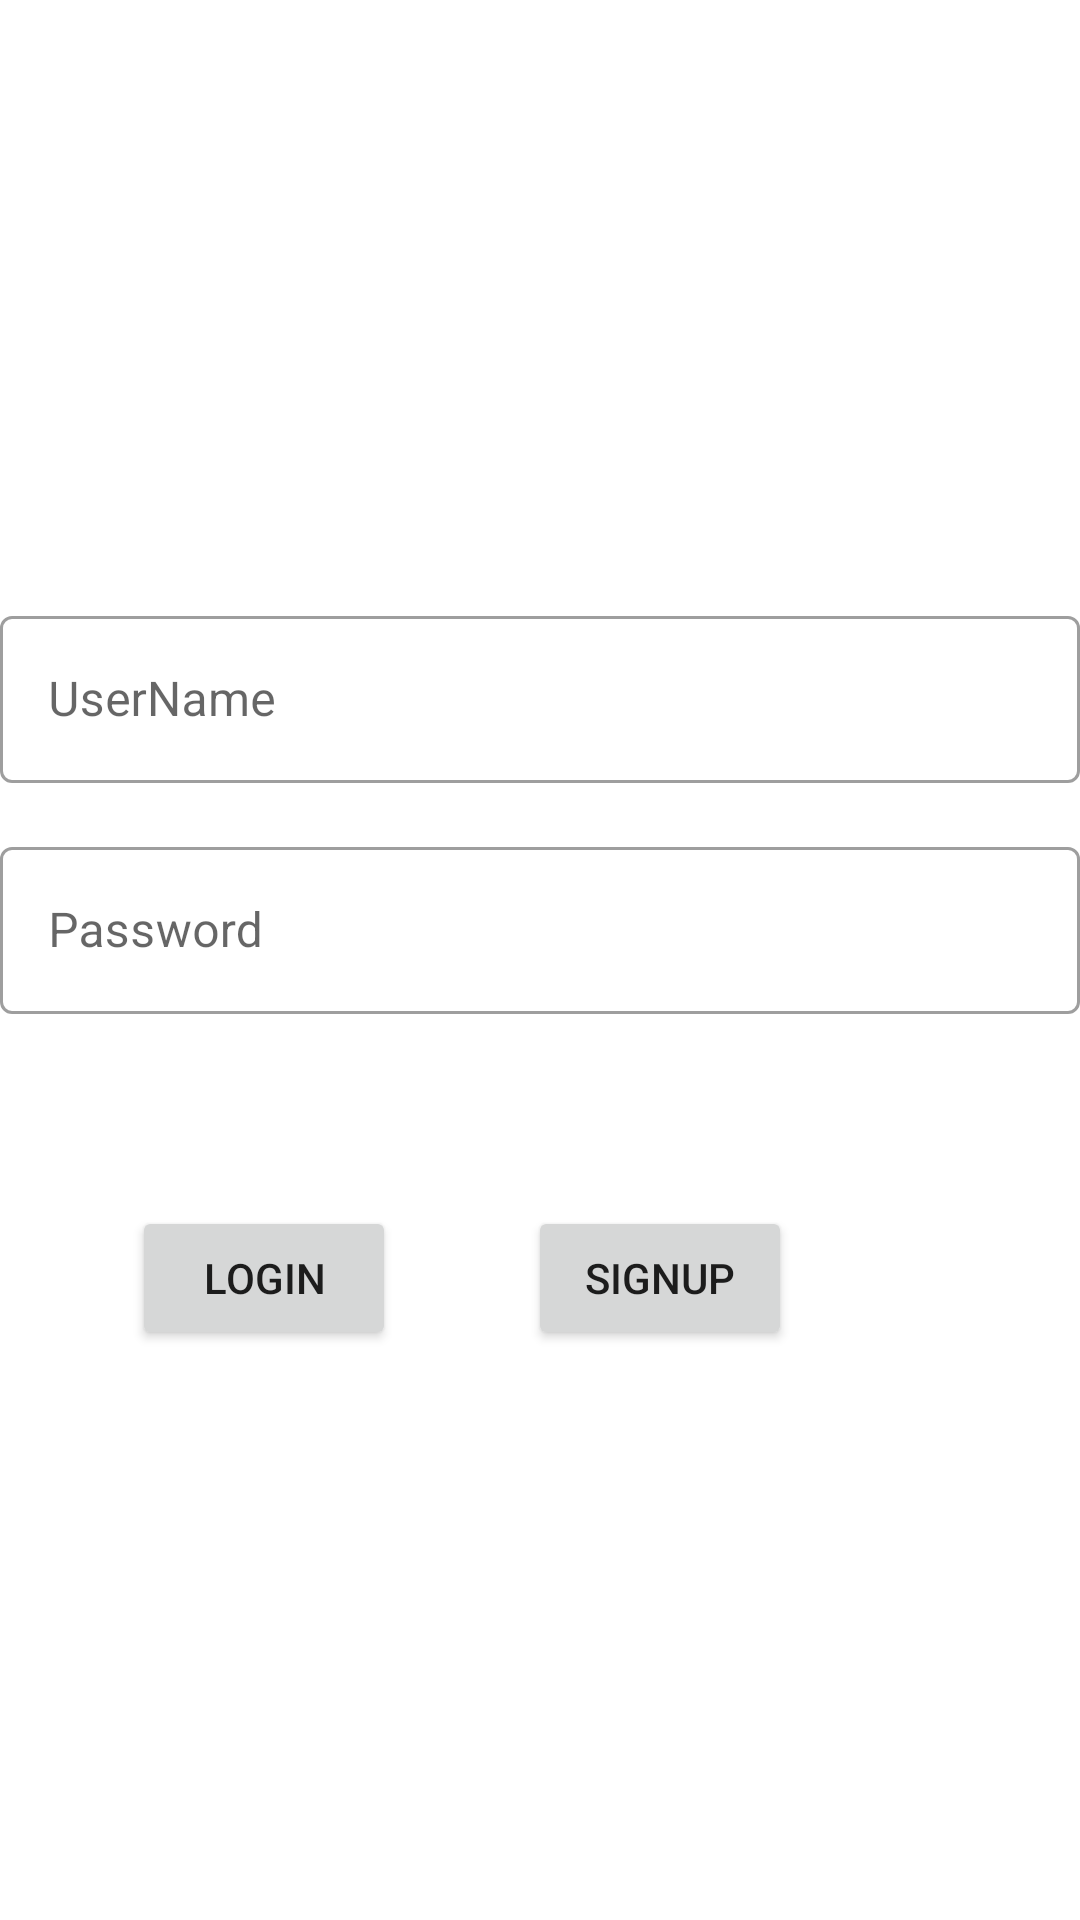

Produce the Android XML layout that renders to this screen, including the resource entries it uses.
<!-- AndroidManifest.xml: application theme Theme.Kalyanamastu -->
<!-- res/layout/activity_login.xml -->
<?xml version="1.0" encoding="utf-8"?>
<androidx.constraintlayout.widget.ConstraintLayout xmlns:android="http://schemas.android.com/apk/res/android"
    xmlns:app="http://schemas.android.com/apk/res-auto"
    xmlns:tools="http://schemas.android.com/tools"
    android:layout_width="match_parent"
    android:layout_height="match_parent"
    tools:context=".loginActivity">

    <com.google.android.material.textfield.TextInputLayout
        android:id="@+id/textInputLayout4"
        style="@style/Widget.MaterialComponents.TextInputLayout.OutlinedBox"
        android:layout_width="0dp"
        android:layout_height="wrap_content"
        android:layout_marginTop="200dp"
        app:layout_constraintEnd_toEndOf="parent"
        app:layout_constraintStart_toStartOf="parent"
        app:layout_constraintTop_toTopOf="parent">

        <com.google.android.material.textfield.TextInputEditText
            android:layout_width="match_parent"
            android:layout_height="wrap_content"
            android:hint="UserName" />
    </com.google.android.material.textfield.TextInputLayout>

    <com.google.android.material.textfield.TextInputLayout
        android:id="@+id/textInputLayout5"
        style="@style/Widget.MaterialComponents.TextInputLayout.OutlinedBox"
        android:layout_width="0dp"
        android:layout_height="wrap_content"
        android:layout_marginTop="16dp"
        app:layout_constraintEnd_toEndOf="parent"
        app:layout_constraintStart_toStartOf="@id/textInputLayout4"
        app:layout_constraintTop_toBottomOf="@+id/textInputLayout4">

        <com.google.android.material.textfield.TextInputEditText
            android:layout_width="match_parent"
            android:layout_height="wrap_content"
            android:hint="Password" />
    </com.google.android.material.textfield.TextInputLayout>

    <Button
        android:id="@+id/button"
        android:layout_width="wrap_content"
        android:layout_height="wrap_content"
        android:layout_marginStart="44dp"
        android:layout_marginTop="64dp"
        android:text="Login"
        app:layout_constraintStart_toStartOf="parent"
        app:layout_constraintTop_toBottomOf="@+id/textInputLayout5"
        app:strokeColor="#A54444" />

    <Button
        android:id="@+id/button2"
        android:layout_width="wrap_content"
        android:layout_height="wrap_content"
        android:layout_marginStart="44dp"
        android:layout_marginTop="64dp"
        android:text="Signup"
        app:layout_constraintStart_toEndOf="@+id/button"
        app:layout_constraintTop_toBottomOf="@+id/textInputLayout5" />
</androidx.constraintlayout.widget.ConstraintLayout>
<!-- resources referenced by this layout -->
<resources>
  <style name="Theme.Kalyanamastu" parent="Theme.MaterialComponents.DayNight.DarkActionBar">
          
          <item name="colorPrimary">@color/purple_500</item>
          <item name="colorPrimaryVariant">@color/purple_700</item>
          <item name="colorOnPrimary">@color/white</item>
          
          <item name="colorSecondary">@color/teal_200</item>
          <item name="colorSecondaryVariant">@color/teal_700</item>
          <item name="colorOnSecondary">@color/black</item>
          
          <item name="android:statusBarColor" tools:targetApi="l">?attr/colorPrimaryVariant</item>
          
      </style>
  <!-- not gathered from this repository: default colours our renderer supplied (Android Studio template values) -->
  <color name="purple_500">#FF6200EE</color>
  <color name="purple_700">#FF3700B3</color>
  <color name="teal_200">#FF03DAC5</color>
  <color name="teal_700">#FF018786</color>
  <color name="black">#FF000000</color>
  <color name="white">#FFFFFFFF</color>
</resources>
